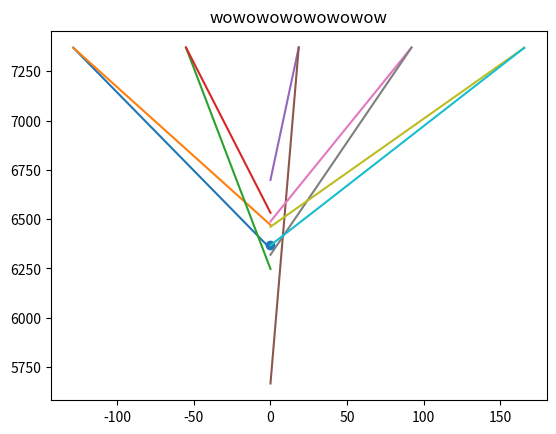

This figure's Python source:
from math import *
import numpy as np
import matplotlib.pyplot as plt

FOV_l   = -10*pi/180 #rad
FOV_r   = +10*pi/180 #rad
Re   = 6371 #km
n_pix = 21
h = 1000 #km
grav_c = 398600 #km^3 s^-2

spot = np.array([0,Re])
theta_0 = 1*pi/180 + pi/2 #rad
t_0 = 0
dt = 10 #s
# theta_end = -10*pi/180 + pi/2 #rad

# print(thetas*180/pi)



def pixel_det(theta, spot, FOV_l, FOV_r, h,n_pix):

    p = np.array([(Re+h)*cos(theta), (Re+h)*sin(theta)])
    print(p)
    d_x = - p[0] + spot[0]    #y distance between bright and to s/c
    d_y = - p[1] + spot[1]    #x distance between bright and s/c
    # print(d_x,d_y)
    d = sqrt((d_x)**2 + (d_y)**2) #distance between bright and to s/c
    # print(d)
    angle_pix = np.linspace(FOV_l, FOV_r, n_pix+1)
    # print(len(angle_pix))

    if d_x > 0:
        mu = acos((d**2 + (Re+h)**2 - Re**2)/(2*d*(Re+h)))
    elif d_x <= 0:
        mu = -acos((d ** 2 + (Re + h) ** 2 - Re ** 2) / (2 * d * (Re + h)))
        
    if mu < FOV_r and mu > FOV_l:
        i = 0
        pix = i
        while mu > angle_pix[i]:
            pix = pix+1
            i = i + 1

        # equation of the lines going from s/c to pixel of interest

        eta1 = angle_pix[pix - 1]
        if eta1 > 0:
            m1 = tan(-pi+theta+eta1)
        elif eta1 < 0:
            m1 = tan(theta+eta1)
        else:
            m1 = 9999
        b1 = p[1] - m1 * p[0]

        eta2 = angle_pix[pix]
        if eta2 > 0:
            m2 = tan(-pi+theta+eta2)
        elif eta2 < 0:
            m2 = tan(theta+eta2)
        else:
            m2 = 9999
        b2 = p[1] - m2 * p[0]
        
        # print(eta1*180/pi,eta2*180/pi)

    else:
        pix = 500000
        m1 = 500000
        b1 = 500000
        m2 = 500000
        b2 = 500000


    return pix, m1, b1, m2, b2, mu, p


    # y1 = tan(eta1)*x1 + b
    # y2 = tan(eta2)*x2 + b

# print(pixel_det(theta_0, spot, FOV, h, n_pix))

running = True
t = t_0
omega_sat = 1 / sqrt((Re + h) ** 3 / grav_c)  # rad/s

# pixel_data = np.array(["Time",  "Gradient L1", "Intercept L1", "Gradient L2", "Intercept L2"])
pixel_data = np.array([0, 0, 0, 0,0])

theta = theta_0

while running:

    pix, grad1, int1, grad2, int2, mu, p = pixel_det(theta, spot, FOV_l, FOV_r, h, n_pix)

    new_data = np.array([t, grad1, int1, grad2, int2])

    update = np.vstack((pixel_data, new_data))

    pixel_data = update



    dtheta = omega_sat*dt
    theta = theta - dtheta
    t = t_0 + dt

    if grad1 > 100000:
        running = False
        pixel_data = pixel_data[:-1, :]
        
    #things to make a plot
    if running:
        if grad1*grad2<0:
            x = np.linspace(-1,1,2)
        else:
            x = np.linspace(p[0],0,2)
        y1 = grad1*x+int1
        y2 = grad2*x+int2
        plt.plot(x,y1)
        plt.plot(x,y2)

plt.scatter(spot[0],spot[1])
plt.title('wowowowowowowow')
plt.show()

# x = np.linspace(-20,20,10)

# m1 = pixel_data[1:,1]
# b1 = pixel_data[1:,2]
# m2 = pixel_data[1:,3]
# b2 = pixel_data[1:,4]

# funys = []
# for i in range(len(m1)):

#     y2 = m1[i]*x + b1[i]
#     funys.append(y2)

# for plot in funys:
#     plt.plot(x,plot)
# plt.show()

# for i in range(len(m2)):
#
#     y2 = m2[i]*x + b2[i]
#
#     plt.plot(x,y2)
#     plt.show()
#
#
# ytes = []
# for i in range(len(x)):
#     y = m1[i]*x[i] + b1[i]
#     ytes.append(y)
#
# plt.plot(x,ytes)
# plt.show()
#
# for i in range(len(m1)):
#     y1 = []
#     y1 = m1[i] * x + b1[i]



# def check_trajectory ():
